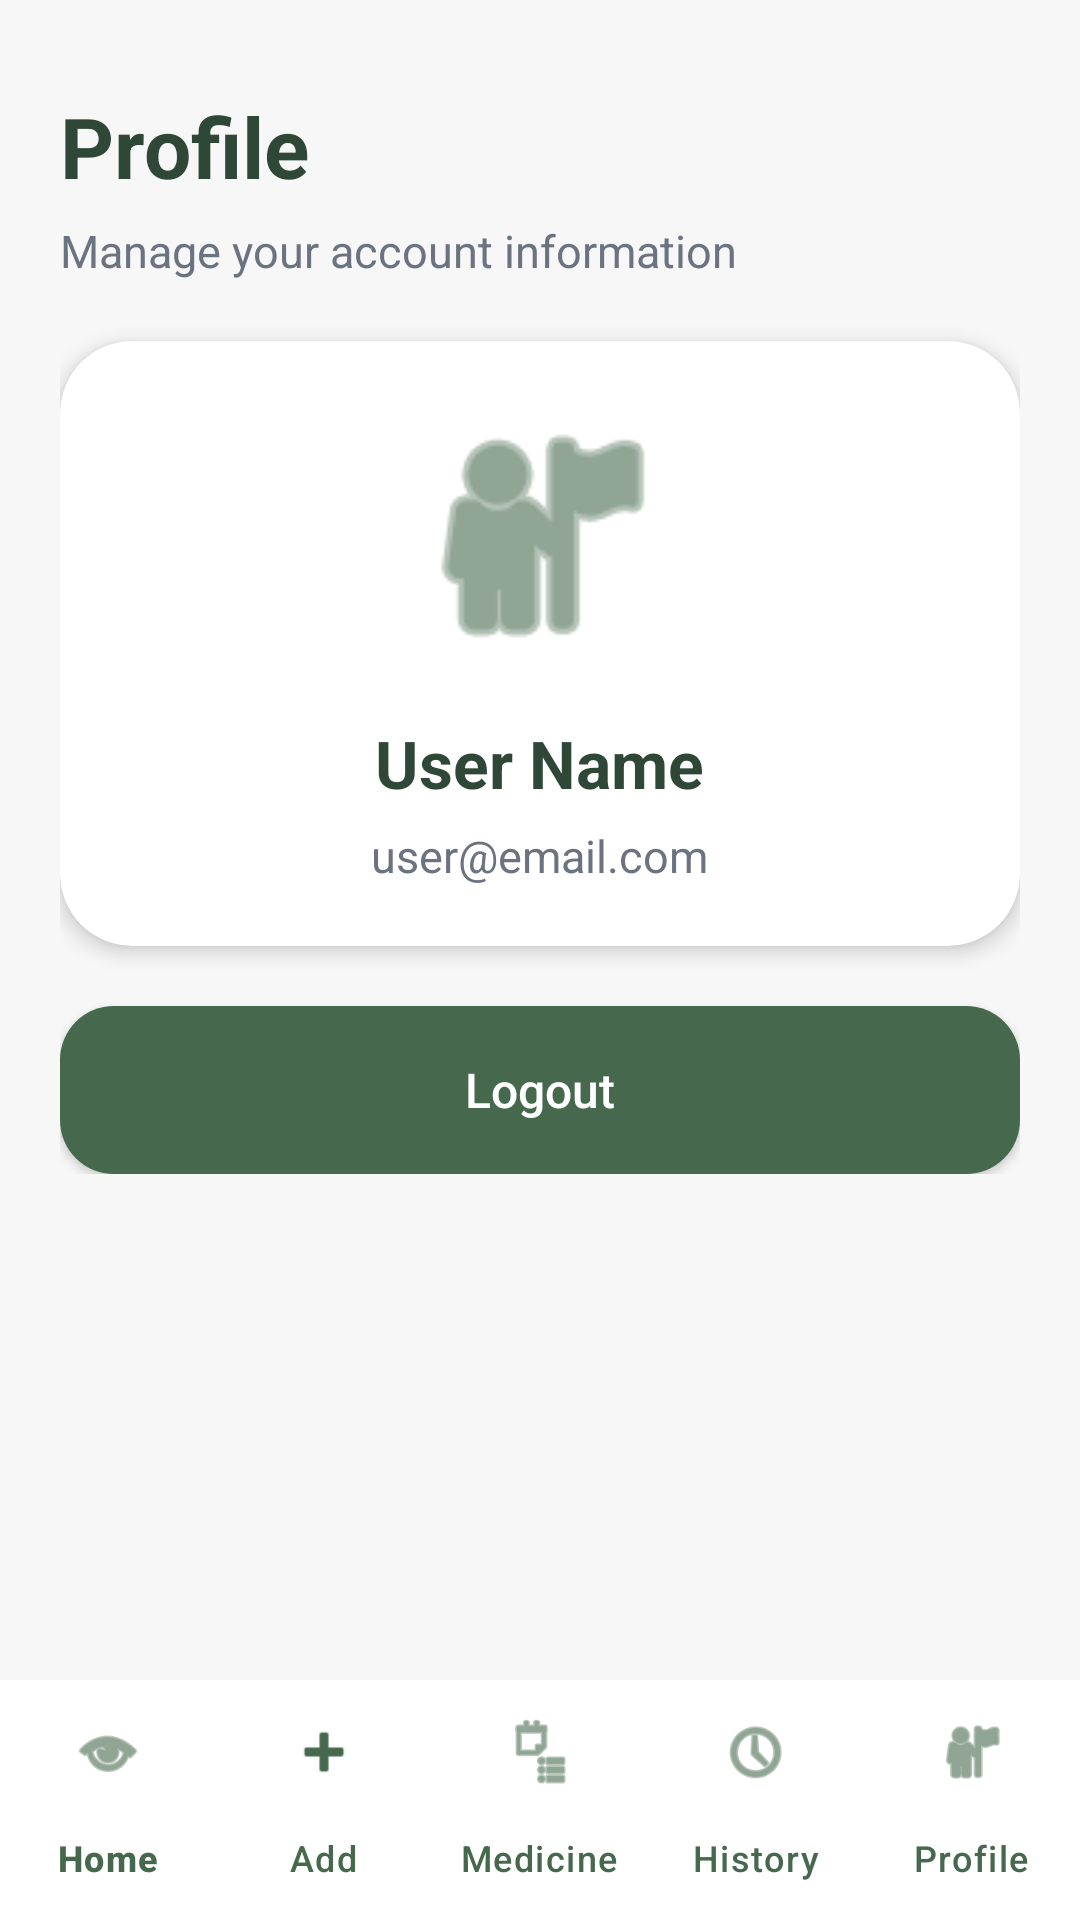

Produce the Android XML layout that renders to this screen, including the resource entries it uses.
<!-- AndroidManifest.xml: application theme Theme.SmartMedicineManager -->
<!-- res/layout/activity_profile.xml -->
<?xml version="1.0" encoding="utf-8"?>
<LinearLayout xmlns:android="http://schemas.android.com/apk/res/android"
    xmlns:app="http://schemas.android.com/apk/res-auto"
    android:layout_width="match_parent"
    android:layout_height="match_parent"
    android:orientation="vertical"
    android:background="@color/lightBackground">

    <ScrollView
        android:layout_width="match_parent"
        android:layout_height="0dp"
        android:layout_weight="1">

        <LinearLayout
            android:layout_width="match_parent"
            android:layout_height="wrap_content"
            android:orientation="vertical"
            android:padding="20dp">

            <TextView
                android:layout_width="wrap_content"
                android:layout_height="wrap_content"
                android:text="Profile"
                android:textSize="28sp"
                android:textStyle="bold"
                android:textColor="@color/darkGreenText"
                android:layout_marginTop="10dp" />

            <TextView
                android:layout_width="wrap_content"
                android:layout_height="wrap_content"
                android:text="Manage your account information"
                android:textSize="15sp"
                android:textColor="@color/softGray"
                android:layout_marginTop="6dp"
                android:layout_marginBottom="20dp" />

            <androidx.cardview.widget.CardView
                android:layout_width="match_parent"
                android:layout_height="wrap_content"
                app:cardCornerRadius="24dp"
                app:cardElevation="4dp"
                app:cardBackgroundColor="@color/white">

                <LinearLayout
                    android:layout_width="match_parent"
                    android:layout_height="wrap_content"
                    android:orientation="vertical"
                    android:padding="20dp"
                    android:gravity="center_horizontal">

                    <ImageView
                        android:layout_width="90dp"
                        android:layout_height="90dp"
                        android:src="@android:drawable/ic_menu_myplaces"
                        app:tint="@color/darkGreen"                       android:contentDescription="Profile Icon"
                        android:layout_marginBottom="16dp" />

                    <TextView
                        android:id="@+id/txtProfileName"
                        android:layout_width="wrap_content"
                        android:layout_height="wrap_content"
                        android:text="User Name"
                        android:textSize="22sp"
                        android:textStyle="bold"
                        android:textColor="@color/darkGreenText" />

                    <TextView
                        android:id="@+id/txtProfileEmail"
                        android:layout_width="wrap_content"
                        android:layout_height="wrap_content"
                        android:text="user@email.com"
                        android:textSize="15sp"
                        android:textColor="@color/softGray"
                        android:layout_marginTop="6dp" />

                </LinearLayout>
            </androidx.cardview.widget.CardView>

            <Button
                android:id="@+id/btnLogout"
                android:layout_width="match_parent"
                android:layout_height="56dp"
                android:layout_marginTop="20dp"
                android:background="@drawable/button_green_bg"
                android:backgroundTint="@null"
                android:text="Logout"
                android:textAllCaps="false"
                android:textColor="@color/white"
                android:textSize="16sp" />

        </LinearLayout>

    </ScrollView>

    <com.google.android.material.bottomnavigation.BottomNavigationView
        android:id="@+id/bottomNav"
        android:layout_width="match_parent"
        android:layout_height="80dp"
        android:background="@android:color/white"
        app:itemIconTint="@color/darkGreen"
        app:itemTextColor="@color/darkGreen"
        app:labelVisibilityMode="labeled"
        app:menu="@menu/bottom_menu" />

</LinearLayout>
<!-- resources referenced by this layout -->
<resources>
  <color name="darkGreen">#46694E</color>
  <color name="darkGreenText">#2F4737</color>
  <color name="lightBackground">#F7F7F7</color>
  <color name="softGray">#6B7280</color>
  <color name="white">#FFFFFF</color>
  <!-- drawable button_green_bg (drawable) -->
  <?xml version="1.0" encoding="utf-8"?>
  <shape xmlns:android="http://schemas.android.com/apk/res/android">
      <solid android:color="@color/darkGreen" />
      <corners android:radius="18dp" />
  </shape>
  <style name="Theme.SmartMedicineManager" parent="Theme.Material3.Light.NoActionBar">
  
          
          <item name="colorPrimary">@color/darkGreen</item>
          <item name="colorOnPrimary">@color/white</item>
  
          
          <item name="android:colorBackground">@color/lightBackground</item>
  
          
          <item name="colorSecondary">@color/darkGreen</item>
  
      </style>
</resources>
